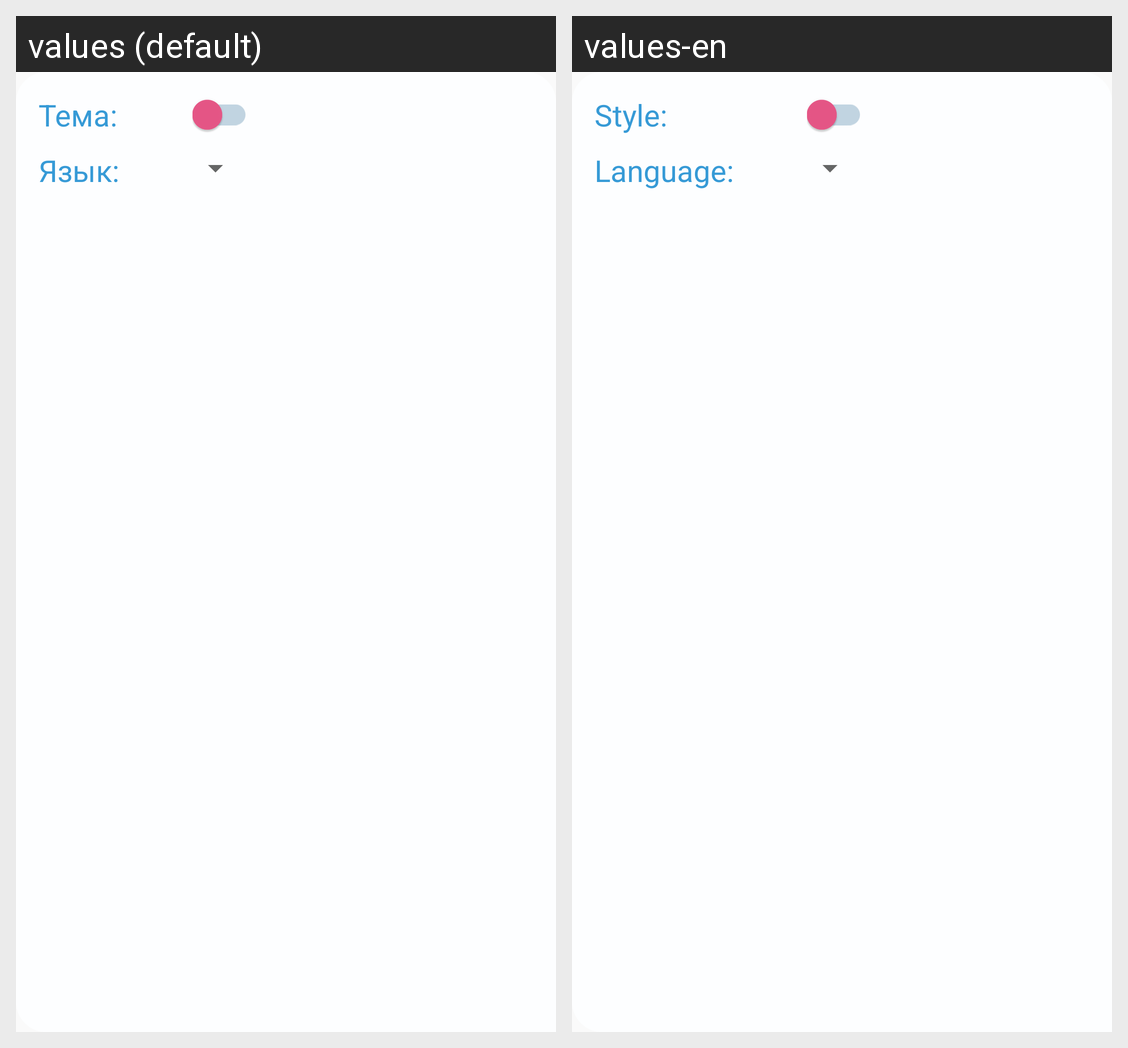

Translations of the strings shown on this Android screen, per locale in the grid:
Android screen res/layout/fragment_setting.xml rendered under 2 locales, left to right: values (default), values-en. Device: Nexus 5 (rendered at 1080×1920; each locale shown at half size, 540×960, under a caption strip naming it); theme AppTheme.
Strings drawn on this screen, with the default value and each locale's value (text and hints the layout hard-codes, and strings that could not be matched under every locale, appear in the picture but are not listed):

style
  values: Тема:
  values-en: Style:

language
  values: Язык:
  values-en: Language:
